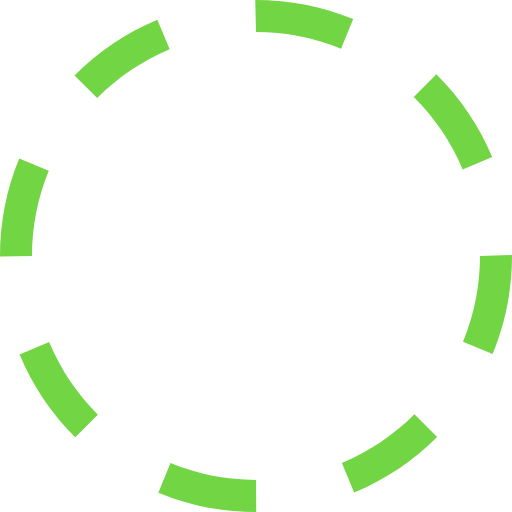
t = 0.00 s
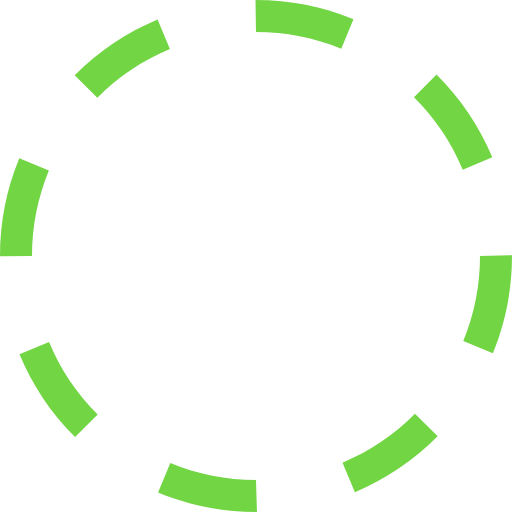
t = 0.38 s
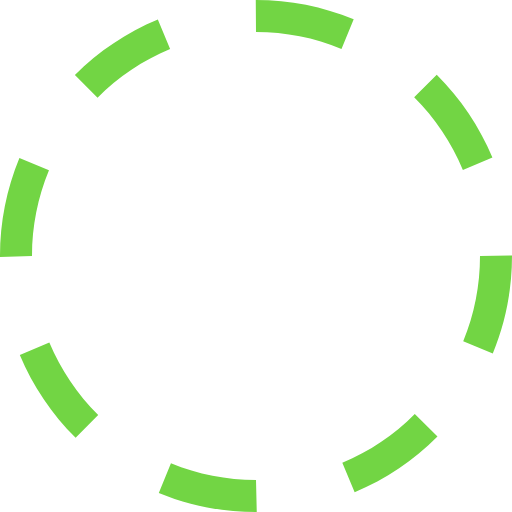
t = 0.75 s
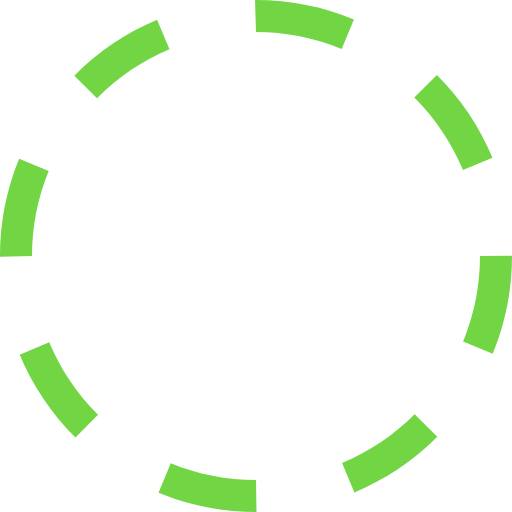
t = 1.13 s

The animated SVG that drew these frames (rendered in a browser with its animation timeline set to each time). Animation: 1 SMIL element (animateTransform=1); one cycle of 1.50 s, repeats indefinitely.

<?xml version="1.0" encoding="utf-8"?><svg xmlns="http://www.w3.org/2000/svg" height="55" width="55" viewBox="0 0 32 32"><g fill="#72d544"><path transform="rotate(0,16,16) translate(1.6,1.6) scale(0.9,0.9)" d="M10.657013,28.944977C12.35199,29.644989,14.149017,30,16,30L16.015015,32 16,32C13.88501,32,11.830994,31.593994,9.8940125,30.794006z M25.903992,25.894989L27.319,27.307983C25.824005,28.804993,24.080017,29.972992,22.13501,30.781006L21.368011,28.934998C23.069,28.227997,24.595001,27.204987,25.903992,25.894989z M3.0700073,21.380981C3.7789917,23.082001,4.8040161,24.606995,6.1149902,25.914978L4.7030029,27.330994C3.2059937,25.837982,2.0350037,24.095001,1.223999,22.151001z M32,15.938995L32,16C32,18.118988,31.591003,20.177979,30.787018,22.121002L28.938995,21.35498C29.643005,19.656982,30,17.85498,30,16z M1.2000122,9.9100037L3.0490112,10.67099C2.3529968,12.362,2,14.153992,2,16L0,16.031006 0,16C0,13.891998,0.40301514,11.842987,1.2000122,9.9100037z M27.27301,4.6459961C28.77301,6.1359863,29.946991,7.8769836,30.761017,9.8179932L28.916992,10.59198C28.20401,8.8930054,27.177002,7.3699951,25.863007,6.0650024z M9.8340149,1.2309875L10.605011,3.0769958C8.9049988,3.7869873,7.381012,4.8129883,6.0750122,6.1259766L4.6570129,4.7149963C6.1490173,3.2160034,7.8909912,2.0440063,9.8340149,1.2309875z M15.953003,0L16,0C18.10199,0,20.145996,0.40197754,22.075012,1.1940002L21.315002,3.0440063C19.627991,2.3509827,17.839996,2,16,2z"><animateTransform attributeName="transform" attributeType="XML" type="rotate" from="0, 16, 16" to="360, 16, 16" dur="1.5s" repeatCount="indefinite" /></path></g></svg>
